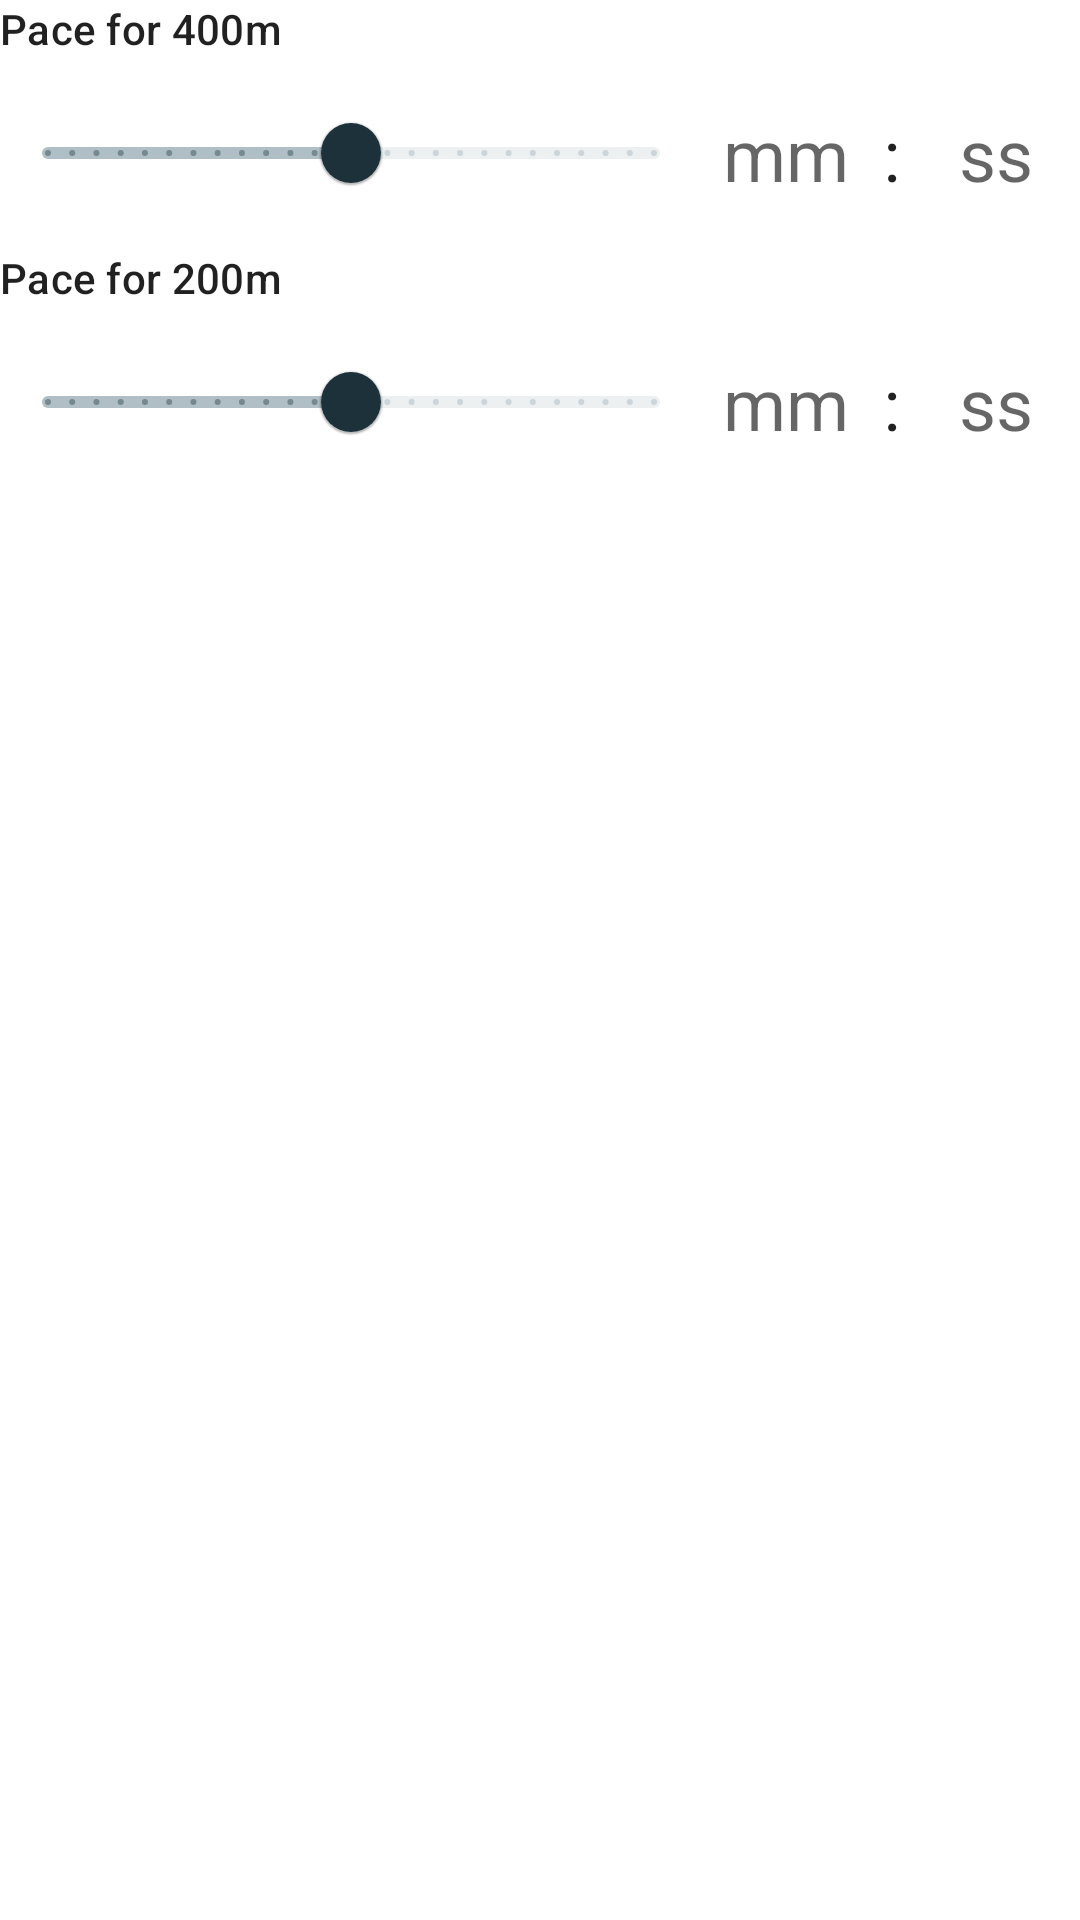

Layout XML and referenced resources for this Android screen:
<!-- AndroidManifest.xml: application theme Theme.EndurancePaceCalculator -->
<!-- res/layout/layout_swim_pace_zones.xml -->
<?xml version="1.0" encoding="utf-8"?>
<androidx.constraintlayout.widget.ConstraintLayout xmlns:android="http://schemas.android.com/apk/res/android"
    xmlns:app="http://schemas.android.com/apk/res-auto"
    xmlns:tools="http://schemas.android.com/tools"
    android:layout_width="match_parent"
    android:layout_height="wrap_content">

    <androidx.constraintlayout.widget.Guideline
        android:id="@+id/guidelineSwimPaceLayout"
        android:layout_width="wrap_content"
        android:layout_height="match_parent"
        android:orientation="vertical"
        app:layout_constraintGuide_percent="0.65"/>

    <com.google.android.material.textview.MaterialTextView
        android:id="@+id/tvSwimPaceFor400Label"
        style="@style/LabelsTheme"
        android:layout_width="wrap_content"
        android:layout_height="wrap_content"
        android:text="@string/swim_pace_for_400_label"
        app:layout_constraintStart_toStartOf="parent"
        app:layout_constraintTop_toTopOf="parent" />

    <include
        android:id="@+id/layoutSwimPace400"
        layout="@layout/layout_minutes_seconds"
        android:layout_width="0dp"
        android:layout_height="wrap_content"
        app:layout_constraintTop_toTopOf="@id/sliderSwimPace400"
        app:layout_constraintStart_toEndOf="@id/sliderSwimPace400"
        app:layout_constraintEnd_toEndOf="parent"
        app:layout_constraintBottom_toBottomOf="@id/sliderSwimPace400" />

    <com.google.android.material.slider.Slider
        android:id="@+id/sliderSwimPace400"
        android:layout_width="0dp"
        android:layout_height="wrap_content"
        android:layout_marginTop="@dimen/dimen_8"
        android:stepSize="1"
        android:value="480"
        android:valueFrom="240"
        android:valueTo="720"
        app:labelBehavior="gone"
        app:layout_constraintStart_toStartOf="parent"
        app:layout_constraintEnd_toStartOf="@id/guidelineSwimPaceLayout"
        app:layout_constraintTop_toBottomOf="@id/tvSwimPaceFor400Label" />

    <com.google.android.material.textview.MaterialTextView
        android:id="@+id/tvSwimPaceFor200Label"
        style="@style/LabelsTheme"
        android:layout_width="wrap_content"
        android:layout_height="wrap_content"
        android:layout_marginTop="@dimen/dimen_8"
        android:text="@string/swim_pace_for_200_label"
        app:layout_constraintStart_toStartOf="parent"
        app:layout_constraintTop_toBottomOf="@id/sliderSwimPace400" />


    <com.google.android.material.slider.Slider
        android:id="@+id/sliderSwimPace200"
        android:layout_width="0dp"
        android:layout_height="wrap_content"
        android:layout_marginTop="@dimen/dimen_8"
        android:stepSize="1"
        android:value="240"
        android:valueFrom="120"
        android:valueTo="360"
        app:labelBehavior="gone"
        app:layout_constraintStart_toStartOf="parent"
        app:layout_constraintEnd_toStartOf="@id/guidelineSwimPaceLayout"
        app:layout_constraintTop_toBottomOf="@id/tvSwimPaceFor200Label" />

    <include
        android:id="@+id/layoutSwimPace200"
        layout="@layout/layout_minutes_seconds"
        android:layout_width="0dp"
        android:layout_height="wrap_content"
        app:layout_constraintTop_toTopOf="@id/sliderSwimPace200"
        app:layout_constraintStart_toEndOf="@id/sliderSwimPace200"
        app:layout_constraintEnd_toEndOf="parent"
        app:layout_constraintBottom_toBottomOf="@id/sliderSwimPace200"/>


    <com.google.android.material.textview.MaterialTextView
        android:id="@+id/tvCSSLabel"
        android:layout_width="wrap_content"
        android:layout_height="wrap_content"
        android:textAlignment="center"
        android:textAppearance="@style/TextAppearance.MaterialComponents.Headline5"
        android:layout_marginEnd="@dimen/dimen_8"
        app:layout_constraintBottom_toBottomOf="@+id/tvSwimCSS"
        app:layout_constraintEnd_toStartOf="@+id/tvSwimCSS"
        app:layout_constraintTop_toTopOf="@+id/tvSwimCSS"
        tools:text="@string/css_label" />

    <com.google.android.material.textview.MaterialTextView
        android:id="@+id/tvSwimCSS"
        android:layout_width="wrap_content"
        android:layout_height="wrap_content"
        android:textAlignment="center"
        android:layout_marginTop="@dimen/dimen_8"
        android:textAppearance="@style/TextAppearance.MaterialComponents.Headline4"
        app:layout_constraintEnd_toEndOf="parent"
        app:layout_constraintStart_toStartOf="parent"
        app:layout_constraintTop_toBottomOf="@id/sliderSwimPace200"
        tools:text="2:00" />


</androidx.constraintlayout.widget.ConstraintLayout>
<!-- res/layout/layout_minutes_seconds.xml (included above) -->
<?xml version="1.0" encoding="utf-8"?>
<androidx.constraintlayout.widget.ConstraintLayout xmlns:android="http://schemas.android.com/apk/res/android"
    xmlns:app="http://schemas.android.com/apk/res-auto"
    android:layout_width="match_parent"
    android:layout_height="wrap_content">

    <com.google.android.material.textview.MaterialTextView
        android:id="@+id/tvPaceMinutes"
        android:layout_width="0dp"
        android:layout_height="wrap_content"
        android:layout_marginEnd="@dimen/dimen_4"
        android:textAppearance="@style/TextAppearance.MaterialComponents.Headline5"
        android:textAlignment="center"
        android:hint="@string/hint_minutes"
        app:layout_constraintEnd_toStartOf="@+id/tvColon"
        app:layout_constraintStart_toStartOf="parent"
        app:layout_constraintTop_toTopOf="parent" />



    <com.google.android.material.textview.MaterialTextView
        android:id="@+id/tvColon"
        android:layout_width="wrap_content"
        android:layout_height="wrap_content"
        android:text=":"
        android:textAppearance="@style/TextAppearance.MaterialComponents.Headline5"
        app:layout_constraintBottom_toBottomOf="@+id/tvPaceMinutes"
        app:layout_constraintEnd_toStartOf="@+id/tvPaceSeconds"
        app:layout_constraintStart_toEndOf="@+id/tvPaceMinutes"
        app:layout_constraintTop_toTopOf="@+id/tvPaceMinutes" />

    <com.google.android.material.textview.MaterialTextView
        android:id="@+id/tvPaceSeconds"
        android:layout_width="0dp"
        android:layout_height="wrap_content"
        android:layout_marginStart="@dimen/dimen_4"
        android:textAppearance="@style/TextAppearance.MaterialComponents.Headline5"
        android:textAlignment="center"
        android:hint="@string/hint_seconds"
        app:layout_constraintEnd_toEndOf="parent"
        app:layout_constraintStart_toEndOf="@+id/tvColon"
        app:layout_constraintTop_toTopOf="@id/tvPaceMinutes"
        app:layout_constraintBottom_toBottomOf="@id/tvPaceMinutes"/>






</androidx.constraintlayout.widget.ConstraintLayout>
<!-- resources referenced by this layout -->
<resources>
  <dimen name="dimen_4">4dp</dimen>
  <dimen name="dimen_8">8dp</dimen>
  <string name="css_label">CSS:</string>
  <string name="hint_minutes">mm</string>
  <string name="hint_seconds">ss</string>
  <string name="swim_pace_for_200_label">Pace for 200m</string>
  <string name="swim_pace_for_400_label">Pace for 400m</string>
  <style name="LabelsTheme" parent="TextAppearance.MaterialComponents.Subtitle2">
          <item name="alpha">0.8</item>
      </style>
  <style name="Theme.EndurancePaceCalculator" parent="Theme.MaterialComponents.DayNight.DarkActionBar">
          
          <item name="colorPrimary">@color/blue_500</item>
          <item name="colorPrimaryVariant">@color/blue_700</item>
          <item name="colorOnPrimary">@color/white</item>
          
          <item name="colorSecondary">@color/blue_grey_200</item>
          <item name="colorSecondaryVariant">@color/blue_grey_700</item>
          <item name="colorOnSecondary">@color/black</item>
          
          <item name="android:statusBarColor" tools:targetApi="l">?attr/colorPrimaryVariant</item>
          
          <item name="sliderStyle">@style/Widget.App.Slider</item>
          <item name="tabStyle">@style/Widget.App.TabLayout</item>
      </style>
  <color name="blue_500">#2196f3</color>
  <color name="blue_700">#1976d2</color>
  <color name="white">#FFFFFFFF</color>
  <color name="blue_grey_200">#b0bec5</color>
  <color name="blue_grey_700">#455a64</color>
  <color name="black">#FF000000</color>
  <style name="Widget.App.Slider" parent="Widget.MaterialComponents.Slider">
          <item name="materialThemeOverlay">@style/ThemeOverlay.App.Slider</item>
          <item name="labelBehavior">gone</item>
          <item name="thumbColor">@color/blue_grey_dark_700</item>
      </style>
  <style name="Widget.App.TabLayout" parent="Widget.MaterialComponents.TabLayout">
          <item name="materialThemeOverlay">@style/ThemeOverlay.App.TabLayout</item>
          <item name="tabIndicatorColor">@color/amber_400</item>
          <item name="tabTextColor">@color/blue_grey_dark_700</item>
      </style>
  <style name="ThemeOverlay.App.Slider" parent="">
          <item name="colorPrimary">@color/blue_grey_200</item>
          <item name="colorOnPrimary">@color/blue_grey_700</item>
          <item name="colorOnSurface">@color/blue_grey_200</item>
      </style>
  <color name="blue_grey_dark_700">#1c313a</color>
  <style name="ThemeOverlay.App.TabLayout" parent="">
          <item name="colorPrimary">@color/blue_grey_dark_700</item>
          <item name="colorOnPrimary">@color/blue_grey_200</item>
          <item name="colorOnSurface">@color/blue_grey_dark_700</item>
      </style>
  <color name="amber_400">#ffa726</color>
</resources>
